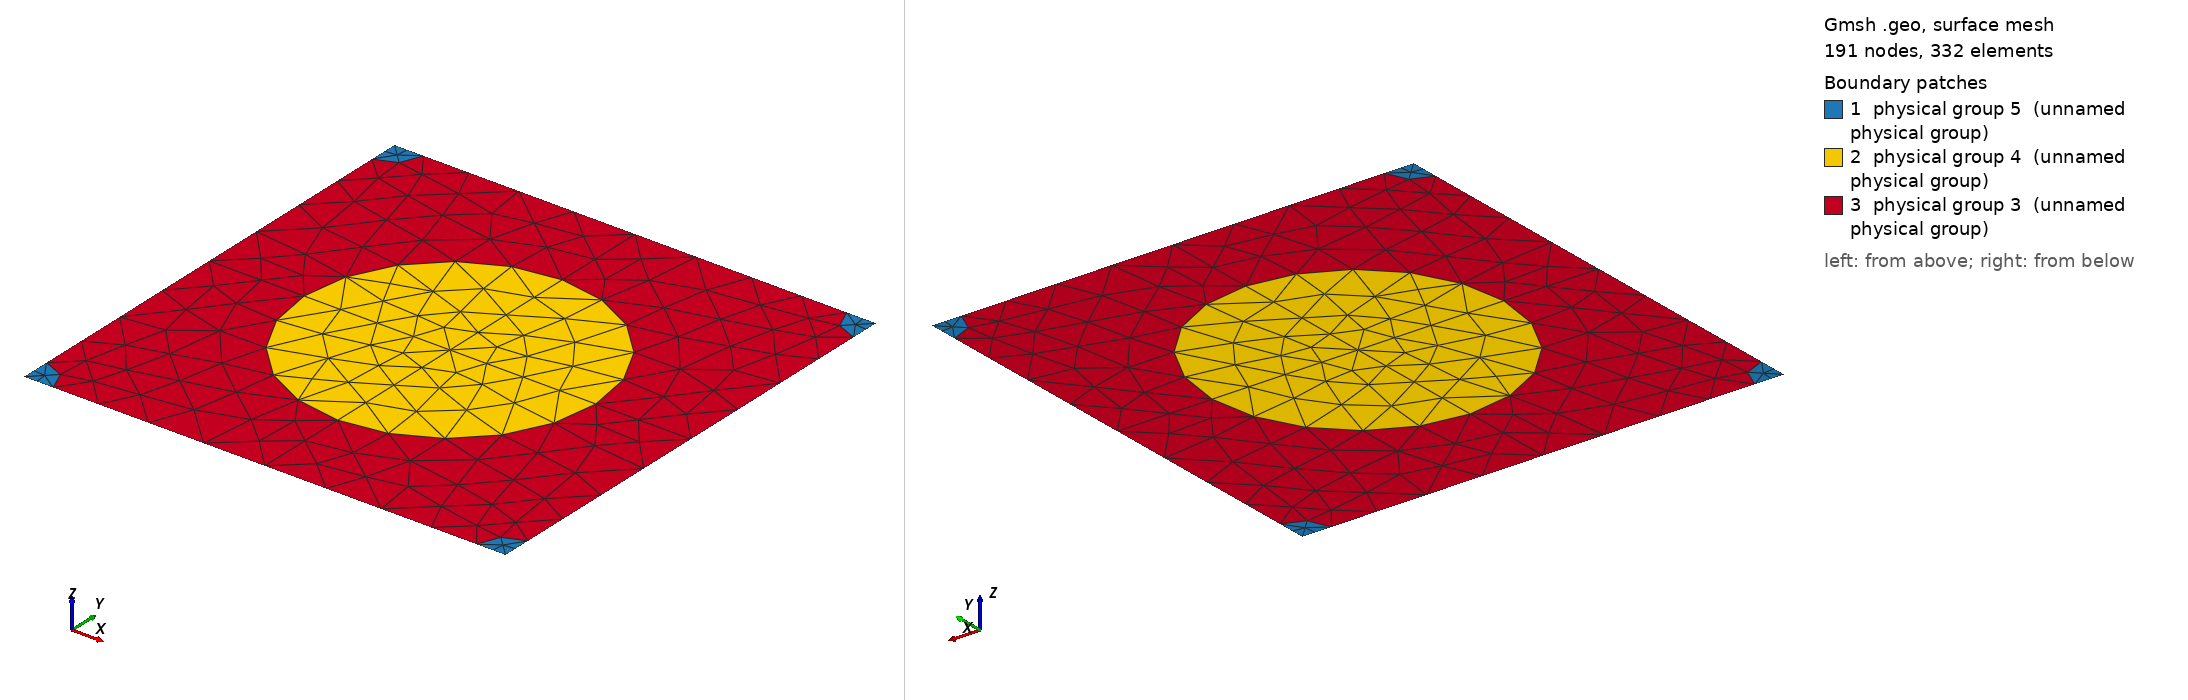

Gmsh geometry script, surface-meshed: 191 nodes, 332 surface elements. Boundary patches (legend numbers): 1 physical group 5 (unnamed physical group), 2 physical group 4 (unnamed physical group), 3 physical group 3 (unnamed physical group). Left view from above one corner, right view from below the opposite corner. Legend entries are the model's physical surfaces. The drawing asked Gmsh for element sizes between 1% and 20% of the model's largest extent; the script's own settings can give other sizes.

=== 825_250_50.geo (drawn) ===
d = 1; // grating period
ff = 0.300000;
d_in_nm = 825;
a1 = 250;
radius1 = (a1/d_in_nm)*d;
radius2 = (50/d_in_nm)*d;
lc = 0.150000; // 0.501 0.201 0.0701;
lc2 = lc/1.500000; // on cylinder surfaces
lc3 = lc/1.500000; // cylinder1 centres
lc4 = lc/4.500000; // cylinder2 centres
posx = 0;//
posy = 0;//

hy = d; // Thickness: Squre profile => hy=d
hx = 0.;

// 2*2 supercell outline

Point(1) = {0, 0, 0, lc4};
Point(2) = {-hx, -hy, 0, lc4};
Point(3) = {-hx+d, -hy, 0, lc4};
Point(4) = {d, 0, 0,lc4};
Point(5) = {-hx+d/2+posx, -hy/2+posy, 0,lc3};
Point(10) = {-hx+d/2+posx, 0, 0, lc};
Point(11) = {0,-hy/2+posy, 0, lc};
Point(12) = {-hx+d/2+posx, -hy, 0, lc};
Point(13) = {d, -hy/2+posy, 0, lc};

Point(14) = {-hx+radius2, 0, 0, lc2};
Point(15) = {d-radius2, 0, 0, lc2};
Point(16) = {0,-radius2, 0, lc2};
Point(18) = {-hx+d/2+posx, -hy/2+radius1+posy, 0, lc2};
Point(20) = {d,-radius2, 0, lc2};
Point(21) = {-hx+d/2-radius1+posx, -hy/2+posy, 0,lc2};
Point(22) = {-hx+d/2+radius1+posx, -hy/2+posy, 0,lc2};
Point(23) = {-hx, -hy+radius2, 0, lc2};
Point(25) = {-hx+d/2+posx, -hy/2-radius1+posy, 0, lc2};
Point(27) = {d,-hy+radius2, 0, lc2};
Point(28) = {-hx+radius2, -hy, 0, lc2};
Point(29) = {d-radius2, -hy, 0, lc2};

Line(1) = {1, 14};
Line(2) = {14, 10};
Line(3) = {10, 15};
Line(4) = {15, 4};
Line(5) = {4, 20};
Line(6) = {20, 13};
Line(7) = {13, 27};
Line(8) = {27, 3};
Line(9) = {3, 29};
Line(10) = {29, 12};
Line(11) = {12, 28};
Line(12) = {28, 2};
Line(13) = {2, 23};
Line(14) = {23, 11};
Line(15) = {11, 16};
Line(16) = {16, 1};
Line(18) = {18, 10};
Line(19) = {18, 5};
Line(20) = {5, 25};
Line(21) = {25, 12};
Line(22) = {11, 21};
Line(23) = {21, 5};
Line(24) = {5, 22};
Line(25) = {22, 13};

Circle(26) = {14, 1, 16};
Circle(27) = {15, 4, 20};
Circle(28) = {27, 3, 29};
Circle(29) = {28, 2, 23};
Circle(30) = {21, 5, 18};
Circle(31) = {18, 5, 22};
Circle(32) = {22, 5, 25};
Circle(33) = {25, 5, 21};

Line Loop(77) = {1, 26, 16};
Plane Surface(78) = {77};
Line Loop(79) = {4, 5, -27};
Plane Surface(80) = {79};
Line Loop(81) = {28, -9, -8};
Plane Surface(82) = {81};
Line Loop(83) = {29, -13, -12};
Plane Surface(84) = {83};
Line Loop(85) = {30, 19, -23};
Plane Surface(86) = {85};
Line Loop(87) = {19, 24, -31};
Plane Surface(88) = {87};
Line Loop(89) = {24, 32, -20};
Plane Surface(90) = {89};
Line Loop(91) = {20, 33, 23};
Plane Surface(92) = {91};
Line Loop(93) = {2, -18, -30, -22, 15, -26};
Plane Surface(94) = {93};
Line Loop(95) = {3, 27, 6, -25, -31, 18};
Plane Surface(96) = {95};
Line Loop(97) = {25, 7, 28, 10, -21, -32};
Plane Surface(98) = {97};
Line Loop(99) = {21, 11, 29, 14, 22, -33};
Plane Surface(100) = {99};

Physical Line(101) = {1, 2, 3, 4};
Physical Line(102) = {5, 6, 7, 8};
Physical Line(103) = {9, 10, 11, 12};
Physical Line(104) = {13, 14, 15, 16};

Physical Surface(3) = {94, 96, 98, 100};
Physical Surface(4) = {86, 88, 90, 92};
Physical Surface(5) = {78, 80, 82, 84};
